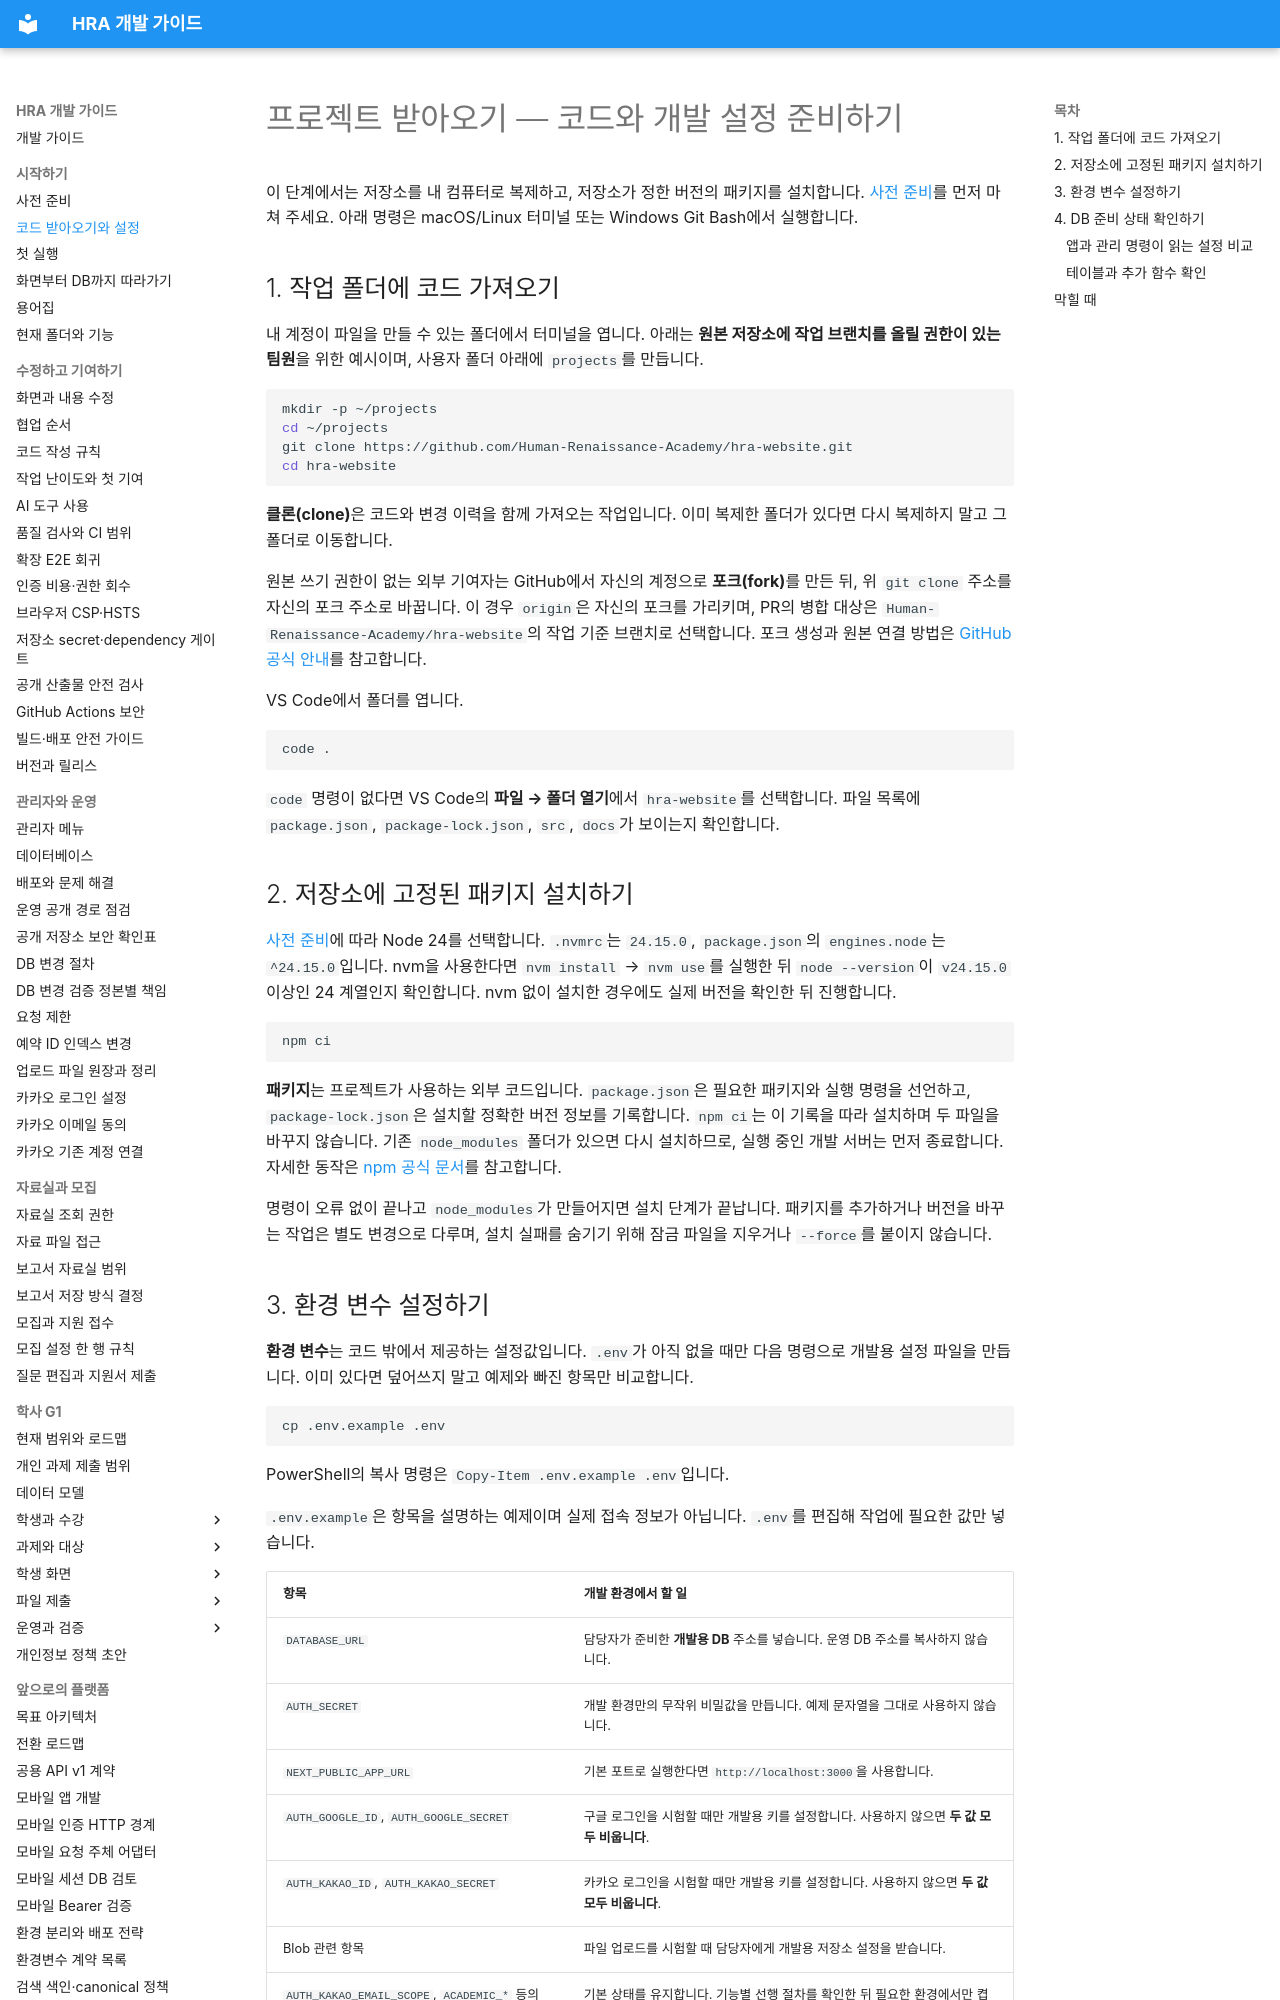

repository: Human-Renaissance-Academy/hra-website · page: getting-started/clone-and-setup/index.html · generator: mkdocs

# 프로젝트 받아오기 — 코드와 개발 설정 준비하기

이 단계에서는 저장소를 내 컴퓨터로 복제하고, 저장소가 정한 버전의 패키지를 설치합니다. [사전 준비](prerequisites.md)를 먼저 마쳐 주세요. 아래 명령은 macOS/Linux 터미널 또는 Windows Git Bash에서 실행합니다.

## 1. 작업 폴더에 코드 가져오기

내 계정이 파일을 만들 수 있는 폴더에서 터미널을 엽니다. 아래는 **원본 저장소에 작업 브랜치를 올릴 권한이 있는 팀원**을 위한 예시이며, 사용자 폴더 아래에 `projects`를 만듭니다.

```bash
mkdir -p ~/projects
cd ~/projects
git clone https://github.com/Human-Renaissance-Academy/hra-website.git
cd hra-website
```

**클론(clone)**은 코드와 변경 이력을 함께 가져오는 작업입니다. 이미 복제한 폴더가 있다면 다시 복제하지 말고 그 폴더로 이동합니다.

원본 쓰기 권한이 없는 외부 기여자는 GitHub에서 자신의 계정으로 **포크(fork)**를 만든 뒤, 위 `git clone` 주소를 자신의 포크 주소로 바꿉니다. 이 경우 `origin`은 자신의 포크를 가리키며, PR의 병합 대상은 `Human-Renaissance-Academy/hra-website`의 작업 기준 브랜치로 선택합니다. 포크 생성과 원본 연결 방법은 [GitHub 공식 안내](https://docs.github.com/en/get-started/exploring-projects-on-github/contributing-to-a-project)를 참고합니다.

VS Code에서 폴더를 엽니다.

```bash
code .
```

`code` 명령이 없다면 VS Code의 **파일 → 폴더 열기**에서 `hra-website`를 선택합니다. 파일 목록에 `package.json`, `package-lock.json`, `src`, `docs`가 보이는지 확인합니다.

## 2. 저장소에 고정된 패키지 설치하기

[사전 준비](prerequisites.md)에 따라 Node 24를 선택합니다. `.nvmrc`는 `24.15.0`, `package.json`의 `engines.node`는 `^24.15.0`입니다. nvm을 사용한다면 `nvm install` → `nvm use`를 실행한 뒤 `node --version`이 `v24.15.0` 이상인 24 계열인지 확인합니다. nvm 없이 설치한 경우에도 실제 버전을 확인한 뒤 진행합니다.

```bash
npm ci
```

**패키지**는 프로젝트가 사용하는 외부 코드입니다. `package.json`은 필요한 패키지와 실행 명령을 선언하고, `package-lock.json`은 설치할 정확한 버전 정보를 기록합니다. `npm ci`는 이 기록을 따라 설치하며 두 파일을 바꾸지 않습니다. 기존 `node_modules` 폴더가 있으면 다시 설치하므로, 실행 중인 개발 서버는 먼저 종료합니다. 자세한 동작은 [npm 공식 문서](https://docs.npmjs.com/cli/v11/commands/npm-ci/)를 참고합니다.

명령이 오류 없이 끝나고 `node_modules`가 만들어지면 설치 단계가 끝납니다. 패키지를 추가하거나 버전을 바꾸는 작업은 별도 변경으로 다루며, 설치 실패를 숨기기 위해 잠금 파일을 지우거나 `--force`를 붙이지 않습니다.
